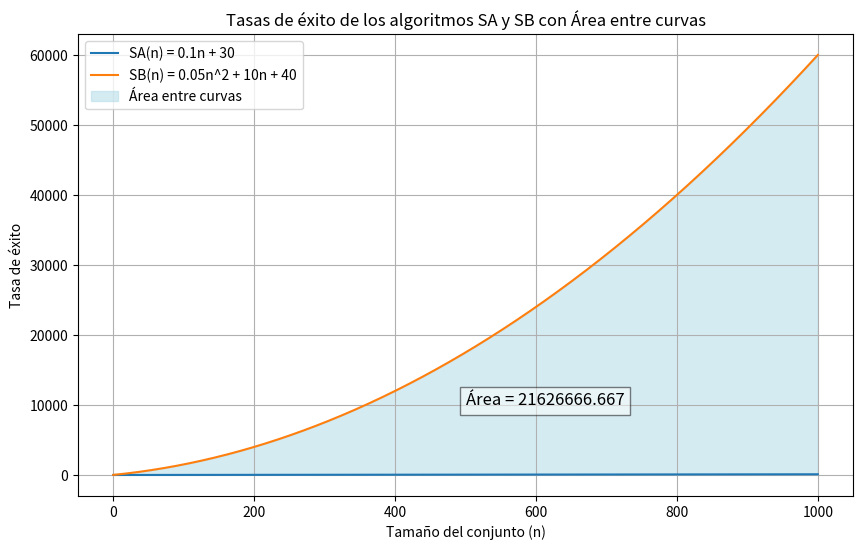

Generate this figure with matplotlib:
import numpy as np
import matplotlib.pyplot as plt
from scipy import integrate

def SA(n):
    return 0.1 * n + 30

def SB(n):
    return 0.05 * n**2 + 10 * n + 40

def difference_function(n):
    return SB(n) - SA(n)

# Crear un rango de valores de n en el intervalo [0, 1000]
n_values = np.arange(0, 1001, 1)

# Calcular las tasas de éxito para cada valor de n
success_rate_SA = SA(n_values)
success_rate_SB = SB(n_values)

# Calcular el área bajo la curva de la diferencia entre SA(n) y SB(n)
area, _ = integrate.quad(difference_function, 0, 1000)

# Aproximar el valor del área a tres decimales
area_aproximada = round(area, 3)
print(f"Área entre las curvas (aproximada): {area_aproximada}")

# Graficar las tasas de éxito
plt.figure(figsize=(10, 6))
plt.plot(n_values, success_rate_SA, label='SA(n) = 0.1n + 30')
plt.plot(n_values, success_rate_SB, label='SB(n) = 0.05n^2 + 10n + 40')

# Sombrear el área entre las curvas con un color celeste claro
plt.fill_between(n_values, success_rate_SA, success_rate_SB, color='lightblue', alpha=0.5, label='Área entre curvas')

# Agregar etiquetas y leyenda
plt.title('Tasas de éxito de los algoritmos SA y SB con Área entre curvas')
plt.xlabel('Tamaño del conjunto (n)')
plt.ylabel('Tasa de éxito')
plt.legend()

# Mostrar el valor del área en el gráfico (un poco más arriba)
plt.text(500, 10000, f'Área = {area_aproximada}', fontsize=12, bbox=dict(facecolor='white', alpha=0.5))

# Mostrar la gráfica
plt.grid(True)
plt.show()